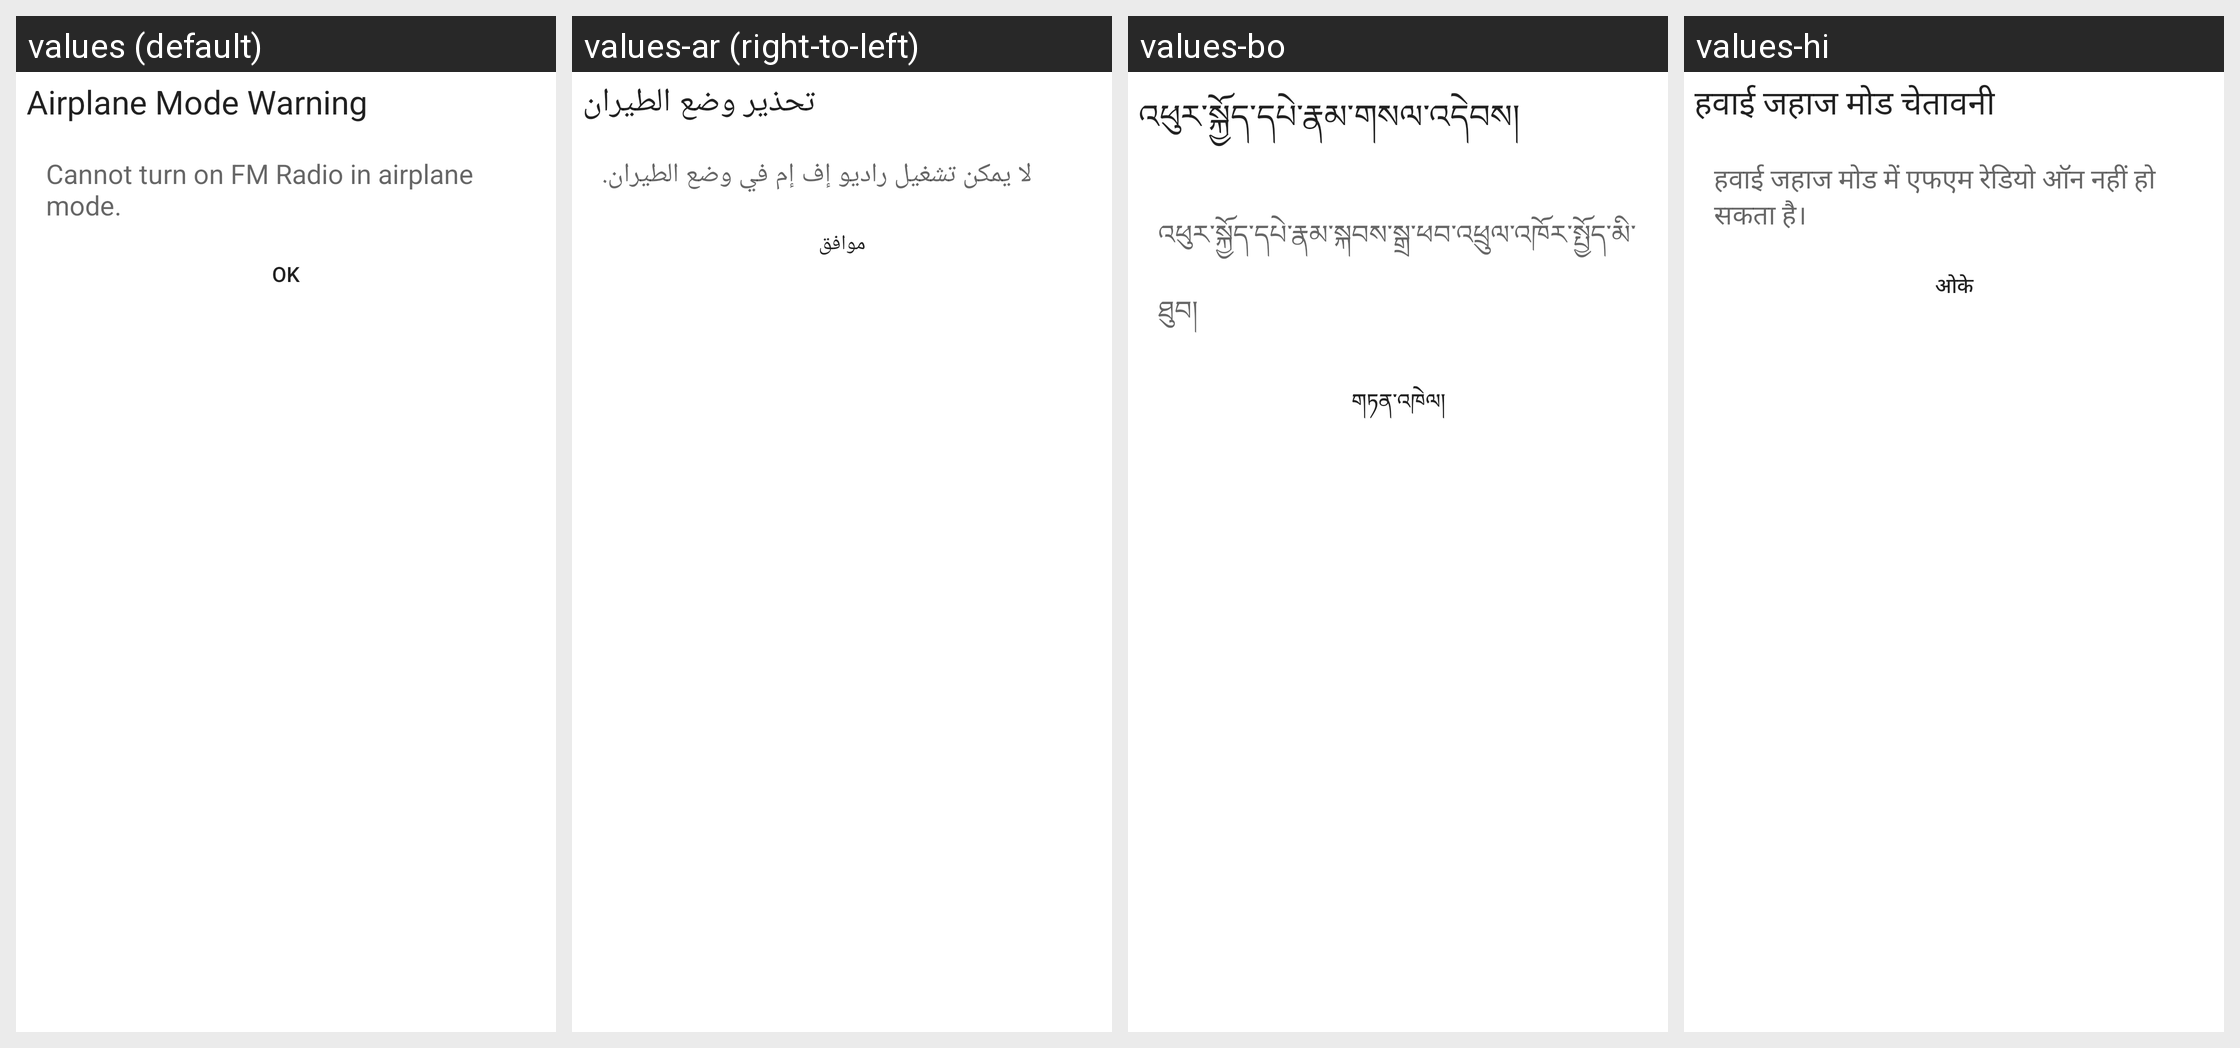

This grid shows one Android layout under several languages. Give, for every string resource on the screen, its name, the default text and each shown locale's text.
Android screen res/layout/airplane_alert_dialog.xml rendered under 4 locales, left to right: values (default), values-ar (right-to-left), values-bo, values-hi. Device: Nexus 5 (rendered at 1080×1920; each locale shown at half size, 540×960, under a caption strip naming it); theme Theme.MaterialComponents.DayNight.NoActionBar.
Other locales in the repository, not shown: values-am, values-bn, values-ce, values-cs, values-da, values-de, values-el, values-es, values-fa, values-fr, values-gu, values-ha, values-in, values-it, values-km, values-lo, values-ms, values-my, values-nl, values-pa-rIN, values-pl, values-pt, values-ro, values-ru, values-sl, values-sw, values-ta, values-te, values-th, values-tl, values-tr, values-ug, values-uk, values-ur, values-vi, values-zh-rCN, values-zh-rTW.
Strings drawn on this screen, with the default value and each locale's value (text and hints the layout hard-codes, and strings that could not be matched under every locale, appear in the picture but are not listed):

airplane_title
  values: Airplane Mode Warning
  values-ar: تحذير وضع الطيران
  values-bo: འཕུར་སྐྱོད་དཔེ་རྣམ་གསལ་འདེབས།
  values-hi: हवाई जहाज मोड चेतावनी

airplane_message
  values: Cannot turn on FM Radio in airplane mode.
  values-ar: لا يمكن تشغيل راديو إف إم في وضع الطيران.
  values-bo: འཕུར་སྐྱོད་དཔེ་རྣམ་སྐབས་སྒྲ་ཕབ་འཕྲུལ་འཁོར་སྤྱོད་མི་ཐུབ།
  values-hi: हवाई जहाज मोड में एफएम रेडियो ऑन नहीं हो सकता है।

bt_ok
  values: OK
  values-ar: موافق
  values-bo: གཏན་འཁེལ།
  values-hi: ओके
